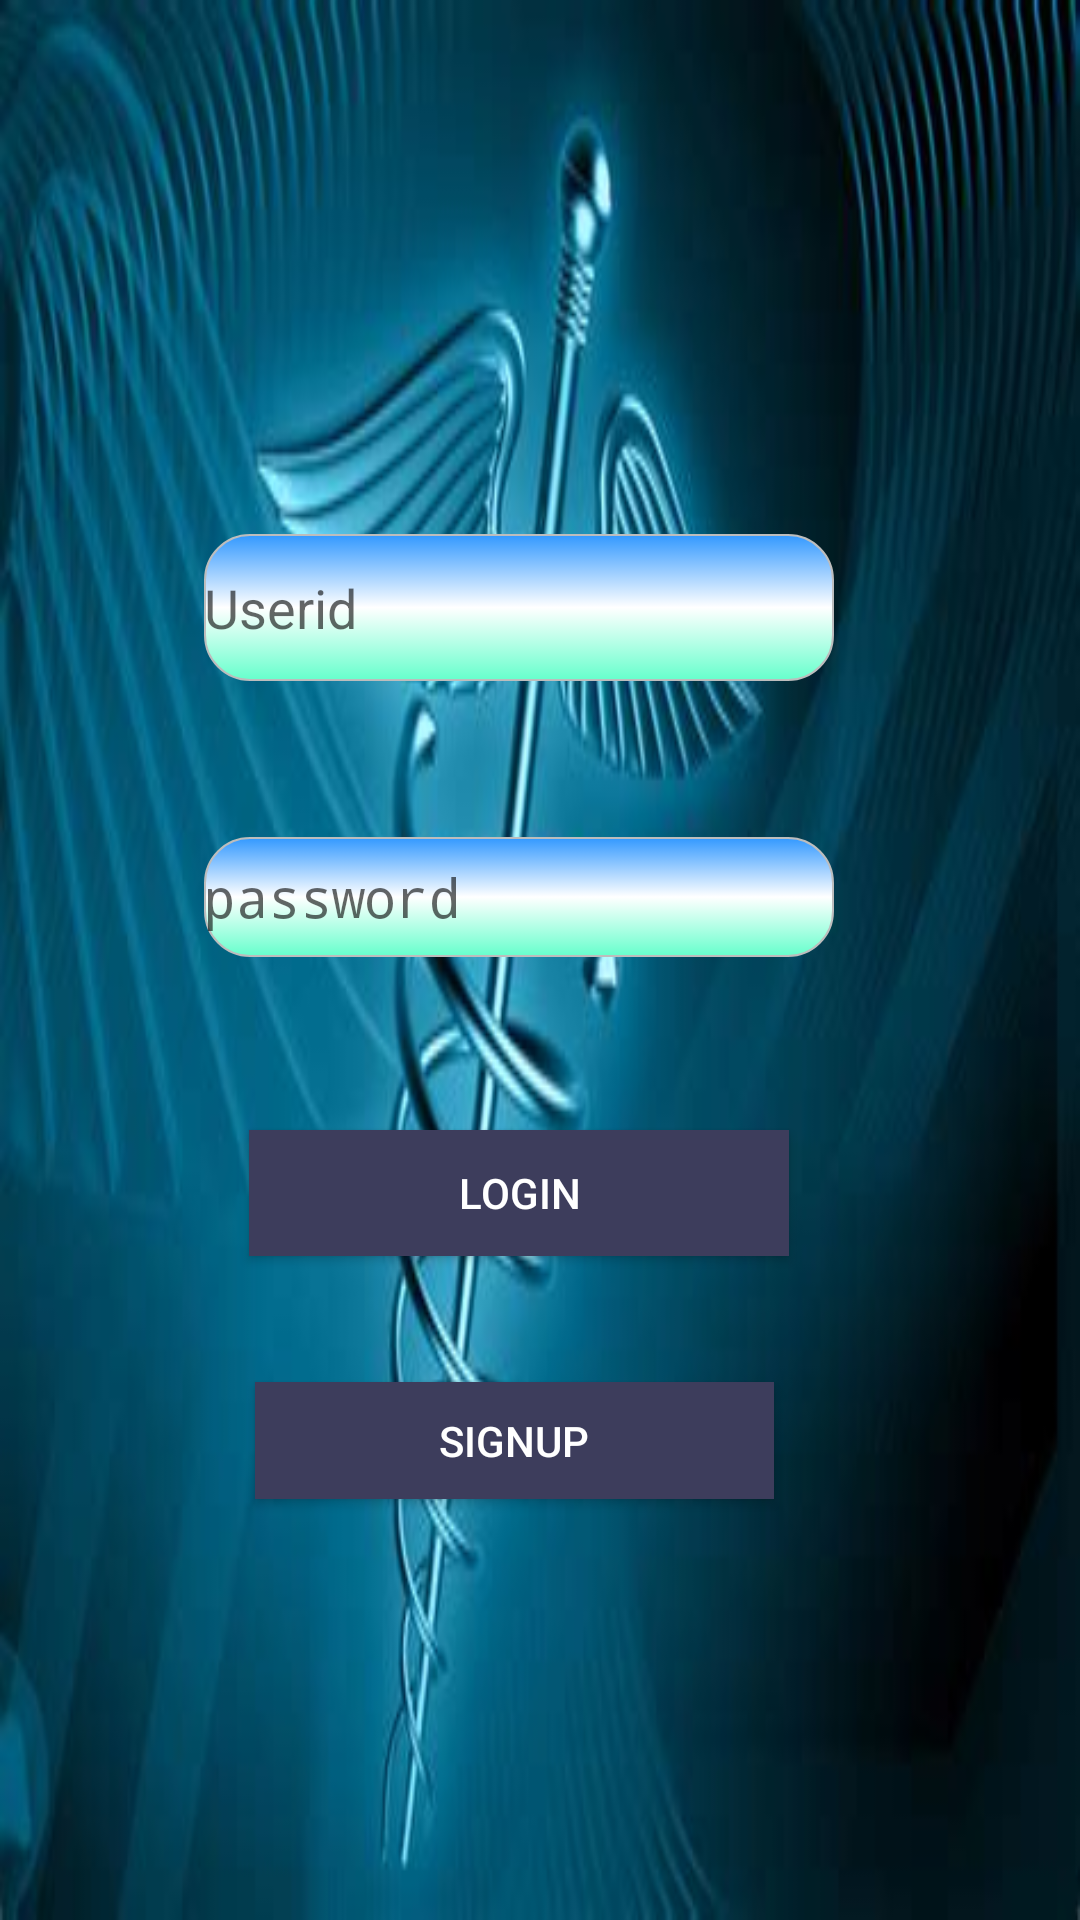

This screen was rendered from an Android layout file. Write that file and the resources it references.
<!-- AndroidManifest.xml: activity theme Theme.AppCompat.Light.NoActionBar.FullScreen -->
<!-- res/layout/activity_main.xml -->
<?xml version="1.0" encoding="utf-8"?>
<android.support.constraint.ConstraintLayout xmlns:android="http://schemas.android.com/apk/res/android"
    xmlns:app="http://schemas.android.com/apk/res-auto"
    xmlns:tools="http://schemas.android.com/tools"
    android:layout_width="match_parent"
    android:layout_height="match_parent"
    android:background="@drawable/bgforlogin"
    android:id = "@+id/mainacti"
    tools:context=".MainActivity">

    <Button
        android:id="@+id/login"
        android:layout_width="180dp"
        android:layout_height="42dp"
        android:layout_marginStart="8dp"
        android:layout_marginTop="8dp"
        android:layout_marginEnd="8dp"
        android:background="#3d3d5c"
        android:textColor="#ffffff"
        android:layout_marginBottom="8dp"
        android:text="Login"
        app:layout_constraintBottom_toTopOf="@+id/guideline8"
        app:layout_constraintEnd_toStartOf="@+id/guideline10"
        app:layout_constraintStart_toStartOf="@+id/guideline11"
        app:layout_constraintTop_toTopOf="@+id/guideline6" />

    <Button
        android:id="@+id/signup"
        android:layout_width="173dp"
        android:layout_height="39dp"
        android:layout_marginStart="8dp"
        android:layout_marginTop="8dp"
        android:layout_marginEnd="8dp"
        android:layout_marginBottom="8dp"
        android:text="SignUp"
        android:background="#3d3d5c"
        android:textColor="#ffffff"
        app:layout_constraintBottom_toTopOf="@+id/guideline7"
        app:layout_constraintEnd_toStartOf="@+id/guideline10"
        app:layout_constraintHorizontal_bias="0.484"
        app:layout_constraintStart_toStartOf="@+id/guideline11"
        app:layout_constraintTop_toTopOf="@+id/guideline8"
        app:layout_constraintVertical_bias="0.0" />

    <EditText
        android:id="@+id/userid"
        android:layout_width="210dp"
        android:layout_height="49dp"
        android:layout_marginStart="8dp"
        android:layout_marginTop="8dp"
        android:layout_marginEnd="8dp"
        android:layout_marginBottom="8dp"
        android:background="@drawable/designforuseridpass"
        android:ems="10"
        android:inputType="textPersonName"
        android:hint="Userid"
        app:layout_constraintBottom_toTopOf="@+id/guideline3"
        app:layout_constraintEnd_toStartOf="@+id/guideline10"
        app:layout_constraintStart_toStartOf="@+id/guideline11"
        app:layout_constraintTop_toTopOf="@+id/guideline9" />

    <EditText
        android:id="@+id/password"
        android:layout_width="210dp"
        android:layout_height="40dp"
        android:layout_marginStart="8dp"
        android:layout_marginTop="8dp"
        android:layout_marginEnd="8dp"
        android:layout_marginBottom="8dp"
        android:background="@drawable/designforuseridpass"
        android:ems="10"
        android:inputType="textPassword"
        android:hint="password"
        app:layout_constraintBottom_toTopOf="@+id/guideline6"
        app:layout_constraintEnd_toStartOf="@+id/guideline10"
        app:layout_constraintStart_toStartOf="@+id/guideline11"
        app:layout_constraintTop_toTopOf="@+id/guideline3" />

    <android.support.constraint.Guideline
        android:id="@+id/guideline3"
        android:layout_width="wrap_content"
        android:layout_height="wrap_content"
        android:orientation="horizontal"
        app:layout_constraintGuide_percent="0.3994528" />

    <android.support.constraint.Guideline
        android:id="@+id/guideline6"
        android:layout_width="wrap_content"
        android:layout_height="wrap_content"
        android:orientation="horizontal"
        app:layout_constraintGuide_percent="0.53488374" />

    <android.support.constraint.Guideline
        android:id="@+id/guideline7"
        android:layout_width="wrap_content"
        android:layout_height="wrap_content"
        android:orientation="horizontal"
        app:layout_constraintGuide_percent="0.9124487" />

    <android.support.constraint.Guideline
        android:id="@+id/guideline8"
        android:layout_width="wrap_content"
        android:layout_height="wrap_content"
        android:orientation="horizontal"
        app:layout_constraintGuide_percent="0.70725036" />

    <android.support.constraint.Guideline
        android:id="@+id/guideline9"
        android:layout_width="wrap_content"
        android:layout_height="wrap_content"
        android:orientation="horizontal"
        app:layout_constraintGuide_percent="0.23255815" />

    <android.support.constraint.Guideline
        android:id="@+id/guideline10"
        android:layout_width="wrap_content"
        android:layout_height="wrap_content"
        android:orientation="vertical"
        app:layout_constraintGuide_percent="0.87" />

    <android.support.constraint.Guideline
        android:id="@+id/guideline11"
        android:layout_width="wrap_content"
        android:layout_height="wrap_content"
        android:orientation="vertical"
        app:layout_constraintGuide_percent="0.09" />
</android.support.constraint.ConstraintLayout>
<!-- resources referenced by this layout -->
<resources>
  <!-- drawable bgforlogin: jpg bitmap (drawable, 18013 bytes) -->
  <!-- drawable designforuseridpass (drawable) -->
  <?xml version="1.0" encoding="utf-8"?>
  <selector xmlns:android="http://schemas.android.com/apk/res/android">
      <item android:state_pressed="false" android:state_focused="false">
          <shape>
              <gradient
                  android:startColor="@color/colortop2"
                  android:centerColor="#FFFFFF"
                  android:endColor="@color/colorbottom2"
                  android:angle="270"
                  />
              <stroke
                  android:width="0.7dp"
                  android:color="#BDBDBD" />
              <corners
                  android:radius="15dp" />
          </shape>
      </item>
  </selector>
  <style name="Theme.AppCompat.Light.NoActionBar.FullScreen" parent="@style/Theme.AppCompat.Light.NoActionBar">
  
      </style>
  <color name="colortop2">#3399ff</color>
  <color name="colorbottom2">#66ffcc</color>
</resources>
